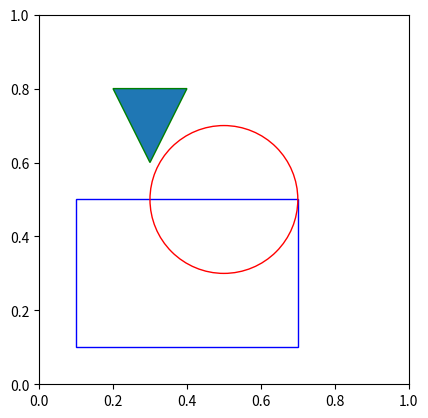

Generate this figure with matplotlib:
import matplotlib.pyplot as plt
import matplotlib.patches as patches

# Create a new figure
fig, ax = plt.subplots()

# Set the aspect of the plot to be equal
ax.set_aspect('equal')

# Add a rectangle
# Rectangle(xy, width, height)
rect = patches.Rectangle((0.1, 0.1), 0.6, 0.4, edgecolor='blue', facecolor='none')
ax.add_patch(rect)

# Add a circle
# Circle(xy, radius)
circ = patches.Circle((0.5, 0.5), 0.2, edgecolor='red', facecolor='none')
ax.add_patch(circ)

# Add a polygon (triangle in this case)
# Polygon(xy, closed=True)
triangle = patches.Polygon([[0.2, 0.8], [0.3, 0.6], [0.4, 0.8]], closed=True, edgecolor='green')
ax.add_patch(triangle)

# Set the limits of the plot
ax.set_xlim(0, 1)
ax.set_ylim(0, 1)

# Display the plot
plt.show()
